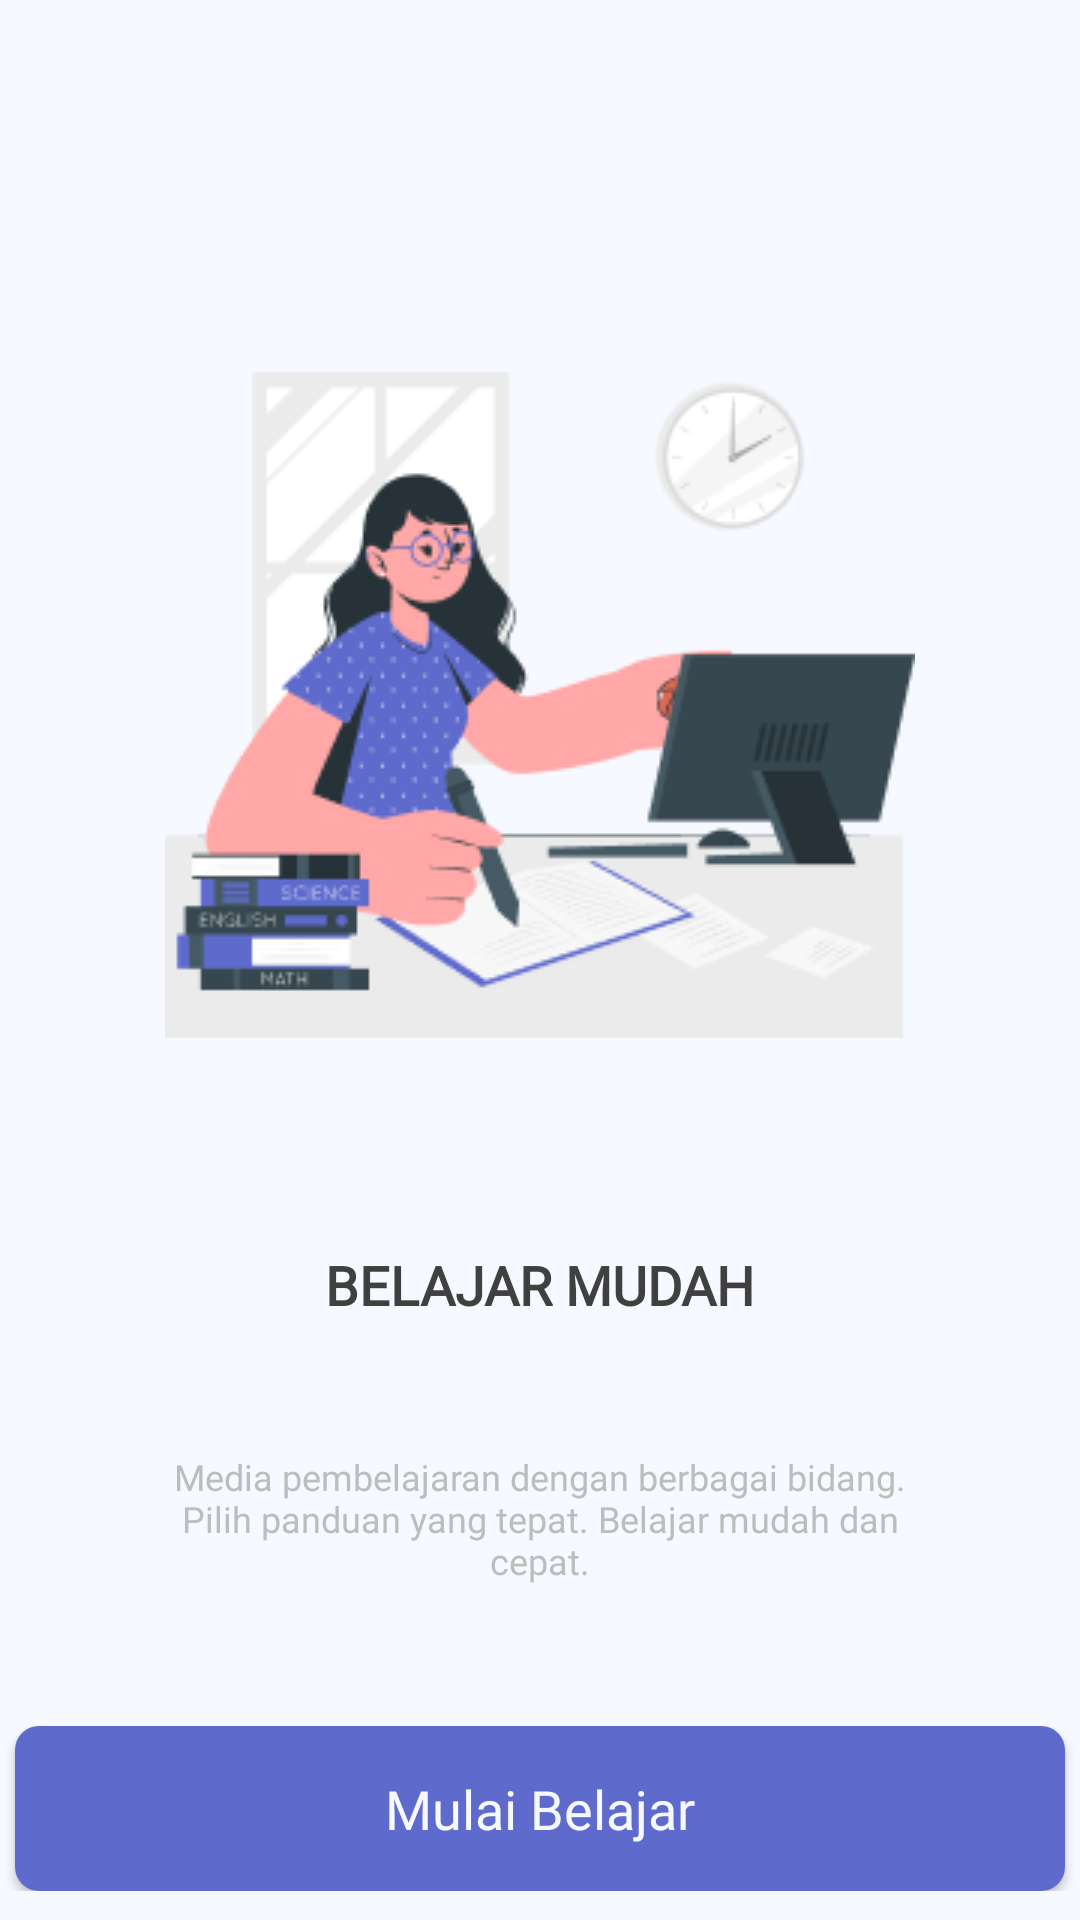

This screen was rendered from an Android layout file. Write that file and the resources it references.
<!-- AndroidManifest.xml: application theme Theme.EduEdu -->
<!-- res/layout/activity_on_boarding.xml -->
<?xml version="1.0" encoding="utf-8"?>
<androidx.constraintlayout.widget.ConstraintLayout xmlns:android="http://schemas.android.com/apk/res/android"
    xmlns:app="http://schemas.android.com/apk/res-auto"
    xmlns:tools="http://schemas.android.com/tools"
    android:layout_width="match_parent"
    android:layout_height="match_parent"
    android:background="@color/white_background"
    tools:context=".OnBoardingActivity">

    <LinearLayout
        android:id="@+id/linearLayout"
        android:layout_width="match_parent"
        android:layout_height="wrap_content"
        android:layout_marginTop="104dp"
        android:gravity="center"
        android:orientation="vertical"
        app:layout_constraintEnd_toEndOf="parent"
        app:layout_constraintHorizontal_bias="0.0"
        app:layout_constraintStart_toStartOf="parent"
        app:layout_constraintTop_toTopOf="parent">

        <ImageView
            android:layout_width="match_parent"
            android:layout_height="wrap_content"
            android:src="@drawable/on_boarding_illustration" />

        <TextView
            android:id="@+id/tv_belajar_mudah"
            android:layout_width="match_parent"
            android:layout_height="wrap_content"
            android:layout_marginTop="70dp"
            android:fontFamily="@font/poppins_semibold"
            android:gravity="center"
            android:text="BELAJAR MUDAH"
            android:textColor="@color/dark"
            android:textSize="18sp"
            android:textStyle="bold" />

        <TextView
            android:id="@+id/tv_onboarding_desc"
            android:layout_width="248dp"
            android:layout_height="54dp"
            android:layout_marginTop="39dp"
            android:fontFamily="@font/poppins"
            android:gravity="center"
            android:text="Media pembelajaran dengan berbagai bidang. Pilih panduan yang tepat. Belajar mudah dan cepat."
            android:textAlignment="center"
            android:textColor="@color/grey"
            android:textSize="12sp" />

    </LinearLayout>

    <LinearLayout
        android:layout_width="match_parent"
        android:layout_height="wrap_content"
        android:orientation="vertical"
        app:layout_constraintBottom_toBottomOf="parent"
        app:layout_constraintEnd_toEndOf="parent"
        app:layout_constraintHorizontal_bias="0.0"
        app:layout_constraintStart_toStartOf="parent"
        app:layout_constraintTop_toBottomOf="@+id/linearLayout"
        app:layout_constraintVertical_bias="0.813">

        <Button
            android:id="@+id/btn_onBoarding"
            android:layout_width="350dp"
            android:layout_height="55dp"
            android:layout_gravity="center"
            android:background="@drawable/btn_background"
            android:fontFamily="@font/poppins_semibold"
            android:text="@string/btn_onboarding"
            android:textAllCaps="false"
            android:textSize="18sp"
            android:textColor="@color/white_background"/>

    </LinearLayout>

</androidx.constraintlayout.widget.ConstraintLayout>
<!-- resources referenced by this layout -->
<resources>
  <color name="dark">#404040</color>
  <color name="grey">#BDBDBD</color>
  <color name="white_background">#F6F9FF</color>
  <!-- drawable btn_background (drawable) -->
  <?xml version="1.0" encoding="utf-8"?>
  <shape xmlns:android="http://schemas.android.com/apk/res/android"
      android:shape="rectangle">
  
      <solid android:color="@color/blue_primary"/>
      <corners android:radius="8dp"/>
  
  </shape>
  <!-- drawable on_boarding_illustration: png bitmap (drawable, 17849 bytes) -->
  <string name="btn_onboarding">Mulai Belajar</string>
  <style name="Theme.EduEdu" parent="Theme.MaterialComponents.Light.NoActionBar">
          
          <item name="colorPrimary">@color/blue_primary</item>
          <item name="colorPrimaryVariant">@color/white_card_background</item>
          <item name="colorOnPrimary">@color/white_background</item>
          
          <item name="colorSecondary">@color/teal_200</item>
          <item name="colorSecondaryVariant">@color/grey</item>
          <item name="colorOnSecondary">@color/dark</item>
          
          <item name="android:statusBarColor" tools:targetApi="l">?attr/colorPrimary</item>
          
          <item name="android:windowActivityTransitions">true</item>
  
          
          <item name="android:windowEnterTransition">@transition/fade</item>
          <item name="android:windowExitTransition">@transition/fade</item>
  
      </style>
  <color name="blue_primary">#5F6BCC</color>
  <color name="white_card_background">#FFF</color>
  <color name="teal_200">#FF03DAC5</color>
</resources>
